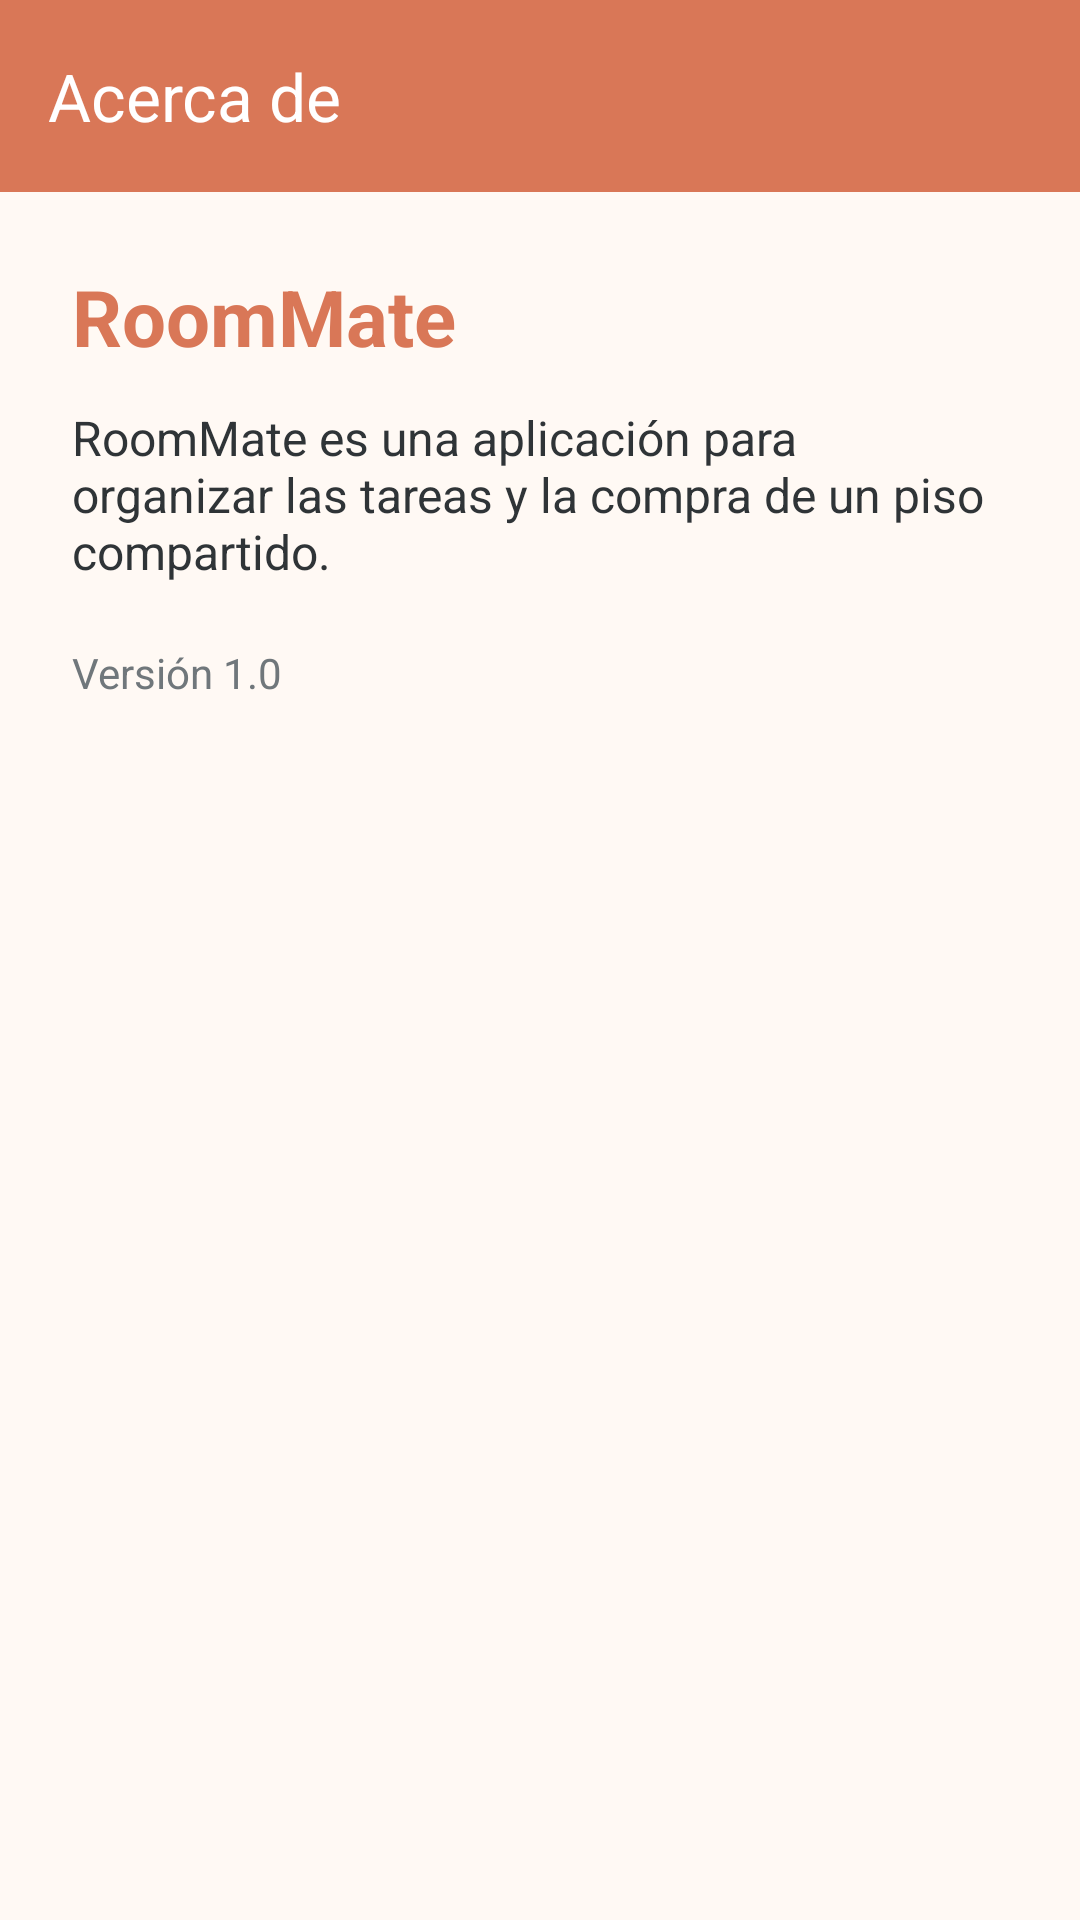

Android layout source for this screen:
<!-- AndroidManifest.xml: application theme Theme.RoomMate -->
<!-- res/layout/activity_acerca_de.xml -->
<?xml version="1.0" encoding="utf-8"?>
<LinearLayout xmlns:android="http://schemas.android.com/apk/res/android"
    xmlns:app="http://schemas.android.com/apk/res-auto"
    xmlns:tools="http://schemas.android.com/tools"
    android:layout_width="match_parent"
    android:layout_height="match_parent"
    android:background="@color/background"
    android:fitsSystemWindows="true"
    android:orientation="vertical"
    tools:context=".AcercaDeActivity">

    <com.google.android.material.appbar.MaterialToolbar
        android:id="@+id/toolbarAcercaDe"
        android:layout_width="match_parent"
        android:layout_height="?attr/actionBarSize"
        android:background="@color/primary"
        app:title="@string/acerca_de"
        app:titleTextColor="@color/on_primary" />

    <ScrollView
        android:layout_width="match_parent"
        android:layout_height="0dp"
        android:layout_weight="1"
        android:fillViewport="true">

        <LinearLayout
            android:layout_width="match_parent"
            android:layout_height="wrap_content"
            android:orientation="vertical"
            android:padding="24dp">

            <TextView
                android:layout_width="match_parent"
                android:layout_height="wrap_content"
                android:text="@string/app_name"
                android:textColor="@color/primary"
                android:textSize="26sp"
                android:textStyle="bold" />

            <TextView
                android:layout_width="match_parent"
                android:layout_height="wrap_content"
                android:layout_marginTop="12dp"
                android:text="@string/acerca_de_texto"
                android:textColor="@color/text_primary"
                android:textSize="16sp" />

            <TextView
                android:layout_width="match_parent"
                android:layout_height="wrap_content"
                android:layout_marginTop="20dp"
                android:text="@string/version_app"
                android:textColor="@color/text_secondary"
                android:textSize="14sp" />
        </LinearLayout>
    </ScrollView>
</LinearLayout>
<!-- resources referenced by this layout -->
<resources>
  <color name="background">#FFF9F4</color>
  <color name="on_primary">#FFFFFF</color>
  <color name="primary">#D97757</color>
  <color name="text_primary">#2F3437</color>
  <color name="text_secondary">#70777B</color>
  <string name="acerca_de">Acerca de</string>
  <string name="acerca_de_texto">RoomMate es una aplicación para organizar las tareas y la compra de un piso compartido.</string>
  <string name="app_name">RoomMate</string>
  <string name="version_app">Versión 1.0</string>
  <style name="Theme.RoomMate" parent="Base.Theme.RoomMate" />
  <style name="Base.Theme.RoomMate" parent="Theme.Material3.DayNight.NoActionBar">
          <item name="colorPrimary">@color/primary</item>
          <item name="colorOnPrimary">@color/on_primary</item>
          <item name="colorSecondary">@color/secondary</item>
          <item name="colorOnSecondary">@color/on_primary</item>
          <item name="colorControlActivated">@color/primary</item>
          <item name="colorControlNormal">@color/secondary</item>
          <item name="android:colorBackground">@color/background</item>
          <item name="colorSurface">@color/surface</item>
          <item name="colorOnSurface">@color/text_primary</item>
          <item name="android:textColorPrimary">@color/text_primary</item>
          <item name="android:textColorSecondary">@color/text_secondary</item>
      </style>
  <color name="secondary">#52677A</color>
  <color name="surface">#FFFFFF</color>
</resources>
